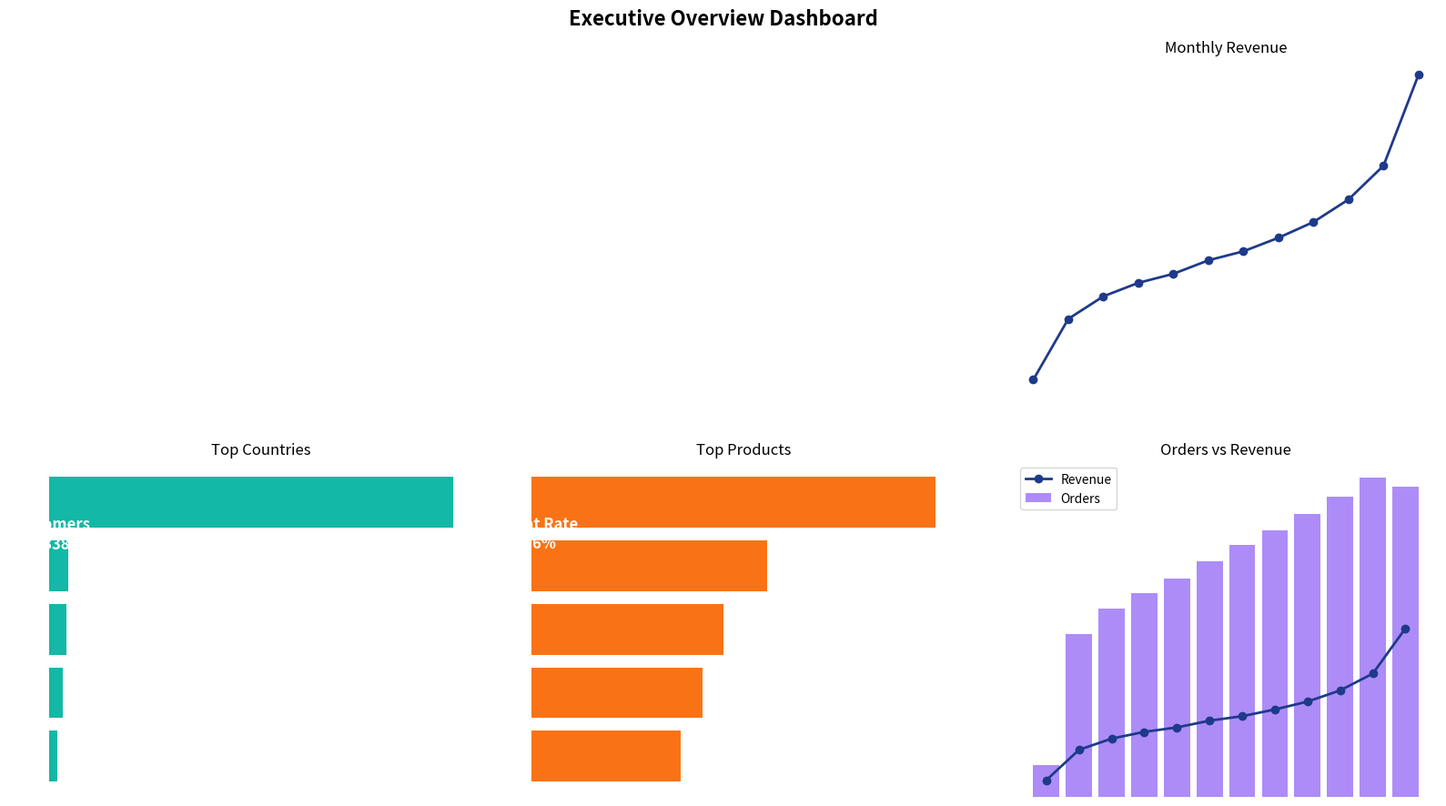
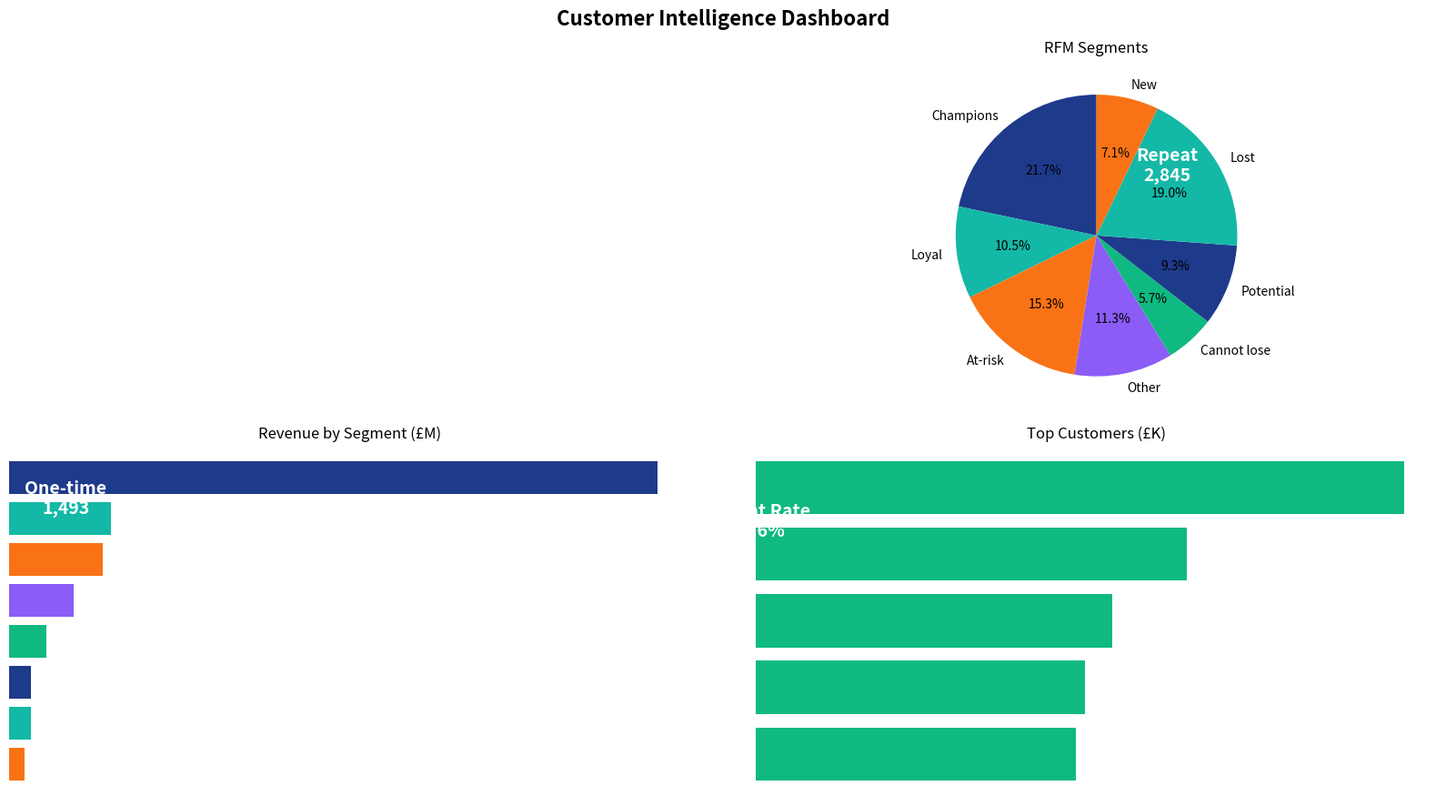

These figures' Python source, in order:
import matplotlib.pyplot as plt
import numpy as np
import os

# Create docs/images directory
os.makedirs('docs/images', exist_ok=True)

print("Creating dashboard images...")

# Executive Overview - Simple version
fig, axes = plt.subplots(2, 3, figsize=(16, 9))
fig.suptitle('Executive Overview Dashboard', fontsize=16, fontweight='bold')

# KPIs
kpis = ['Revenue\n£10.6M', 'Orders\n19,960', 'AOV\n£533', 'Customers\n4,338', 'Repeat Rate\n65.6%']
colors = ['#1E3A8A', '#14B8A6', '#F97316', '#8B5CF6', '#10B981']
for i, kpi in enumerate(kpis):
    if i < 5:
        row = i // 3
        col = i % 3
        axes[row, col].set_facecolor(colors[i])
        axes[row, col].text(0.5, 0.5, kpi, ha='center', va='center', fontsize=12, color='white', fontweight='bold')
        axes[row, col].axis('off')
axes[1, 1].axis('off')
axes[1, 2].axis('off')

# Monthly trend
months = ['Dec', 'Jan', 'Feb', 'Mar', 'Apr', 'May', 'Jun', 'Jul', 'Aug', 'Sep', 'Oct', 'Nov']
revenue = [150, 420, 520, 580, 620, 680, 720, 780, 850, 950, 1100, 1504]
axes[0, 2].plot(revenue, marker='o', linewidth=2, color='#1E3A8A')
axes[0, 2].set_title('Monthly Revenue')
axes[0, 2].grid(True, alpha=0.3)

# Countries
countries = ['UK', 'DE', 'FR', 'NL', 'ES']
country_rev = [9002, 420, 380, 290, 180]
axes[1, 0].barh(countries, country_rev, color='#14B8A6')
axes[1, 0].set_title('Top Countries')
axes[1, 0].invert_yaxis()

# Products
products = ['DOTCOM', 'HEART', 'CAKE', 'BIRD', 'GARLAND']
product_rev = [206, 120, 98, 87, 76]
axes[1, 1].barh(products, product_rev, color='#F97316')
axes[1, 1].set_title('Top Products')
axes[1, 1].invert_yaxis()

# Orders vs Revenue
orders = [280, 1450, 1680, 1820, 1950, 2100, 2250, 2380, 2520, 2680, 2850, 2769]
x = np.arange(12)
axes[1, 2].bar(x, orders, color='#8B5CF6', alpha=0.7, label='Orders')
axes[1, 2].plot(x, revenue, 'o-', color='#1E3A8A', linewidth=2, label='Revenue')
axes[1, 2].set_title('Orders vs Revenue')
axes[1, 2].legend()
axes[1, 2].tick_params(axis='x', rotation=45)

plt.tight_layout()
plt.savefig('docs/images/dashboard_executive_overview.png', dpi=300, bbox_inches='tight')
plt.close()
print("✓ Created: docs/images/dashboard_executive_overview.png")

# Customer Intelligence
fig, axes = plt.subplots(2, 2, figsize=(16, 9))
fig.suptitle('Customer Intelligence Dashboard', fontsize=16, fontweight='bold')

# Customer KPIs
ckpis = ['Customers\n4,338', 'Repeat\n2,845', 'One-time\n1,493', 'Repeat Rate\n65.6%']
for i, kpi in enumerate(ckpis):
    row = i // 2
    col = i % 2
    axes[row, col].set_facecolor(colors[i])
    axes[row, col].text(0.5, 0.5, kpi, ha='center', va='center', fontsize=14, color='white', fontweight='bold')
    axes[row, col].axis('off')

# RFM Donut
rfm_segments = ['Champions', 'Loyal', 'At-risk', 'Other', 'Cannot lose', 'Potential', 'Lost', 'New']
rfm_customers = [941, 457, 663, 490, 248, 405, 824, 310]
axes[0, 1].pie(rfm_customers, labels=rfm_segments, autopct='%1.1f%%', colors=colors, startangle=90)
axes[0, 1].set_title('RFM Segments')

# Revenue by Segment
rfm_revenue = [5.74, 0.90, 0.83, 0.57, 0.33, 0.19, 0.19, 0.14]
axes[1, 0].barh(rfm_segments, rfm_revenue, color=colors)
axes[1, 0].set_title('Revenue by Segment (£M)')
axes[1, 0].invert_yaxis()
axes[1, 0].grid(True, alpha=0.3, axis='x')

# Top Customers
top_cust = ['14646', '13360', '16098', '12431', '14911']
top_rev = [280, 186, 154, 142, 138]
axes[1, 1].barh(top_cust, top_rev, color='#10B981')
axes[1, 1].set_title('Top Customers (£K)')
axes[1, 1].invert_yaxis()

plt.tight_layout()
plt.savefig('docs/images/dashboard_customer_intelligence.png', dpi=300, bbox_inches='tight')
plt.close()
print("✓ Created: docs/images/dashboard_customer_intelligence.png")

print("\n✅ Both images created successfully!")
print("Files:")
print("  - docs/images/dashboard_executive_overview.png")
print("  - docs/images/dashboard_customer_intelligence.png")
